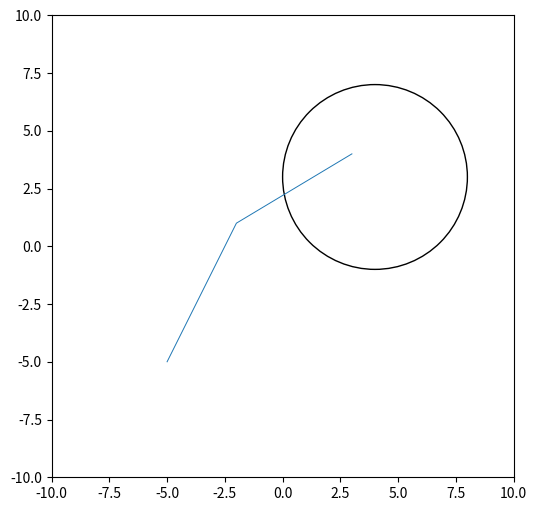

Source code (Python):
import matplotlib.pyplot as plt
import numpy as np

fig = plt.figure(figsize=[6, 6])
ax = fig.add_subplot(111, frameon=True)
ax.set_aspect('equal')

lim = 10
ax.set_xlim(left=-lim, right=lim)
ax.set_ylim(bottom=-lim, top=lim)

line, = ax.plot([], [], linewidth=0.7)

data = np.array([-5-5j, -2+1j, 3+4j])

A = data[1] - data[0]
B = data[2] - data[1]
print(f'A: {A}')
print(f'B: {B}')

circle = plt.Circle((4, 3), 4, fill=False)
ax.add_artist(circle)

line.set_data(data[:].real,data[:].imag)


plt.show()